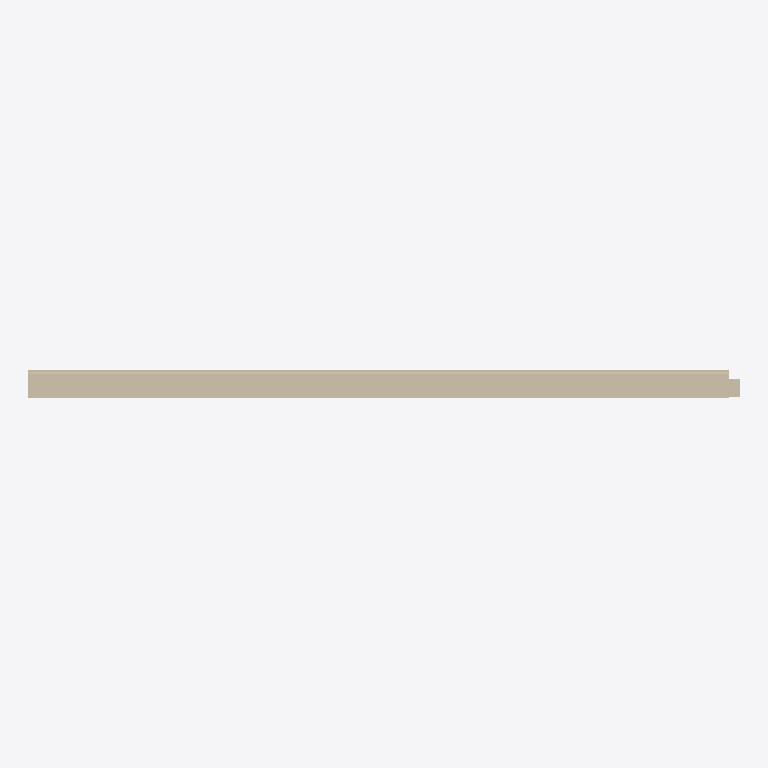
Plan cut of the same IFC building model at storey (level 0.00 m, cut at 1.40 m), seen from above with north up, elements coloured by IFC class: 1 wall (beige). Cut surfaces are drawn darker.
Extent 8.1 m × 0.3 m × 4.0 m (x, y, z). Storeys (1): unnamed at 0.00 m. Elements (1): 1 IfcWall.

HEADER;
FILE_DESCRIPTION((''),'2;1');
FILE_NAME('','2023-12-09T16:37:15',(''),(''),'LignumData','LignumData','');
FILE_SCHEMA(('IFC4'));
ENDSEC;
DATA;
#1=IFCPROJECT('1CJdNhVNf8COl3gP0mTjSM',$,'D0077','Copyright Statement: All rights reserved.All intellectual property rights are owned by Lignum- Holzwirtschaft Schweiz, Muehlebachstrasse 8, 8008 Zuerich, Switzerland and is protected by copyright and ',$,$,$,(#2,#3),#4);
#36=IFCSITE('1M1cULb9zBIfGz8ENokhOq',$,$,$,$,$,$,$,$,$,$,$,$,$);
#44=IFCBUILDING('3F7xnUKUr21uXkOTkenygC',$,$,$,$,#82,$,$,$,$,$,$);
#94=IFCBUILDINGSTOREY('2ijKje3Dv9n8oJnYpMd812',$,$,$,$,#101,$,$,$,$);
#81=IFCWALL('3RDu6ymW9AMBYqSkf00c7l',$,'Wall #1',$,$,#86,$,$,$);
ENDSEC;
